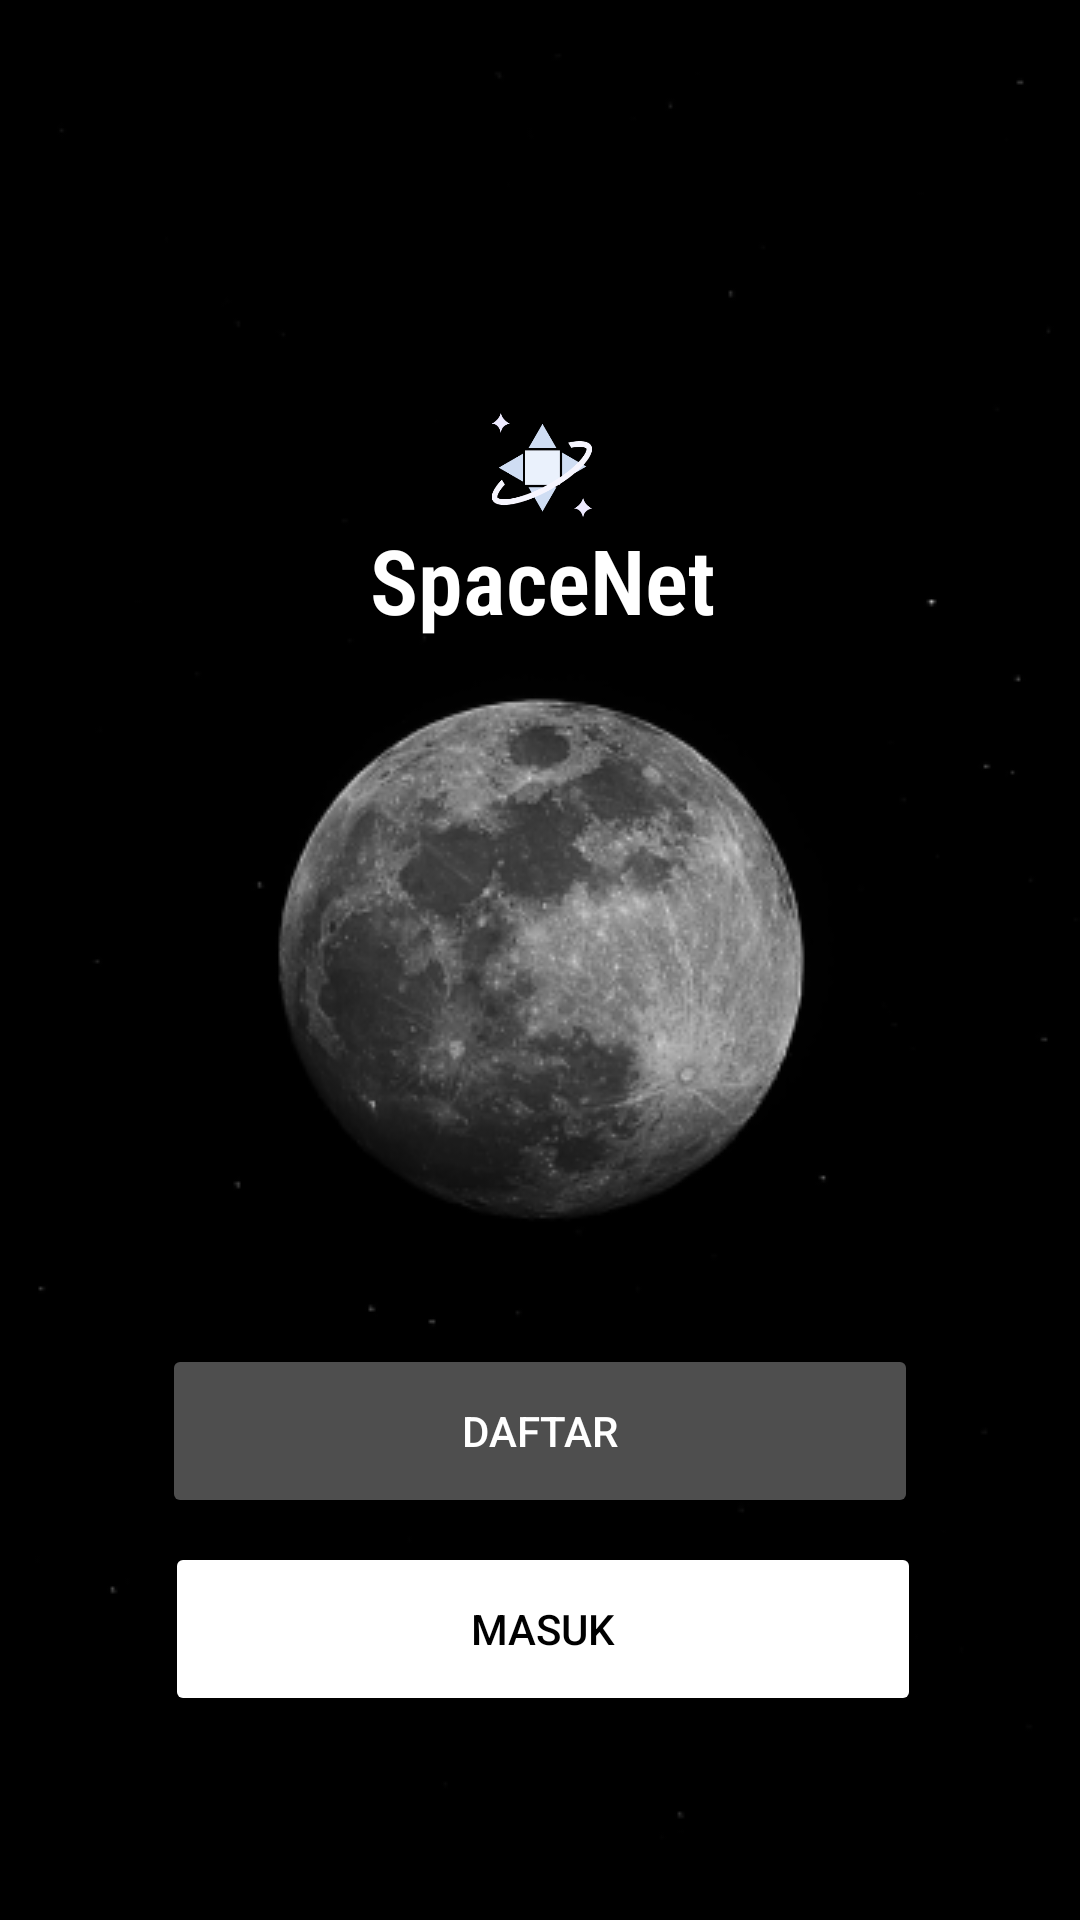

Here is an Android app screen rendered from its layout file. Give the layout XML and the strings, colors and styles it references.
<!-- AndroidManifest.xml: application theme Theme.Design.NoActionBar -->
<!-- res/layout/activity_home.xml -->
<?xml version="1.0" encoding="utf-8"?>
<androidx.constraintlayout.widget.ConstraintLayout xmlns:android="http://schemas.android.com/apk/res/android"
    xmlns:app="http://schemas.android.com/apk/res-auto"
    xmlns:tools="http://schemas.android.com/tools"
    android:layout_width="match_parent"
    android:layout_height="match_parent"
    android:background="@drawable/bg2"
    tools:context=".Home">

    <TextView
        android:id="@+id/textView"
        android:layout_width="wrap_content"
        android:layout_height="wrap_content"
        android:layout_marginStart="117dp"
        android:layout_marginTop="175dp"
        android:layout_marginEnd="115dp"
        android:layout_marginBottom="429dp"
        android:fontFamily="sans-serif-condensed-light"
        android:text="@string/spacenet"
        android:textColor="@color/white"
        android:textSize="30sp"
        android:textStyle="bold"
        app:layout_constraintBottom_toBottomOf="parent"
        app:layout_constraintEnd_toEndOf="parent"
        app:layout_constraintHorizontal_bias="0.497"
        app:layout_constraintStart_toStartOf="parent"
        app:layout_constraintTop_toTopOf="parent" />

    <ImageView
        android:id="@+id/imageView2"
        android:layout_width="34dp"
        android:layout_height="36dp"
        android:layout_marginStart="164dp"
        android:layout_marginTop="139dp"
        android:layout_marginEnd="163dp"
        android:contentDescription="@null"
        app:layout_constraintBottom_toTopOf="@+id/textView"
        app:layout_constraintEnd_toEndOf="parent"
        app:layout_constraintHorizontal_bias="0.488"
        app:layout_constraintStart_toStartOf="parent"
        app:layout_constraintTop_toTopOf="parent"
        app:layout_constraintVertical_bias="1.0"
        app:srcCompat="@drawable/icon" />

    <Button
        android:id="@+id/btn_masuk_2"
        android:layout_width="252dp"
        android:layout_height="58dp"
        android:layout_marginStart="55dp"
        android:layout_marginEnd="53dp"
        android:layout_marginBottom="68dp"
        android:text="@string/masuk"
        android:textColor="@color/black"
        app:backgroundTint="@color/white"
        app:layout_constraintBottom_toBottomOf="parent"
        app:layout_constraintEnd_toEndOf="parent"
        app:layout_constraintStart_toStartOf="parent" />

    <Button
        android:id="@+id/btn_daftar"
        android:layout_width="252dp"
        android:layout_height="58dp"
        android:layout_marginStart="54dp"
        android:layout_marginEnd="54dp"
        android:layout_marginBottom="8dp"
        android:text="@string/daftar"
        android:textColor="@color/white"
        app:backgroundTint="@color/grey"
        app:layout_constraintBottom_toTopOf="@+id/btn_masuk_2"
        app:layout_constraintEnd_toEndOf="parent"
        app:layout_constraintStart_toStartOf="parent" />

</androidx.constraintlayout.widget.ConstraintLayout>
<!-- resources referenced by this layout -->
<resources>
  <color name="black">#FF000000</color>
  <color name="grey">#4E4E4E</color>
  <color name="white">#FFFFFFFF</color>
  <!-- drawable bg2: png bitmap (drawable, 34870 bytes) -->
  <!-- drawable icon: png bitmap (drawable, 7355 bytes) -->
  <string name="daftar">Daftar</string>
  <string name="masuk">Masuk</string>
  <string name="spacenet">SpaceNet</string>
</resources>
